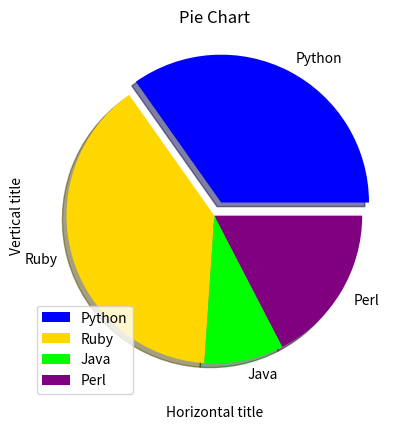

Write the Python code that produced this figure.
import matplotlib.pyplot as plt

values = [16,18,4,8]
pielabels = ['Python','Ruby','Java','Perl']
piecolors = ['blue','gold','lime','purple']
pieexplode = [0.1,0,0,0]#explodes the part of the piechart

plt.pie(values,labels=pielabels,explode=pieexplode,colors=piecolors,startangle=0,shadow=True)
plt.title('Pie Chart')
plt.xlabel('Horizontal title')
plt.ylabel('Vertical title')
plt.legend(loc='best')
plt.show()